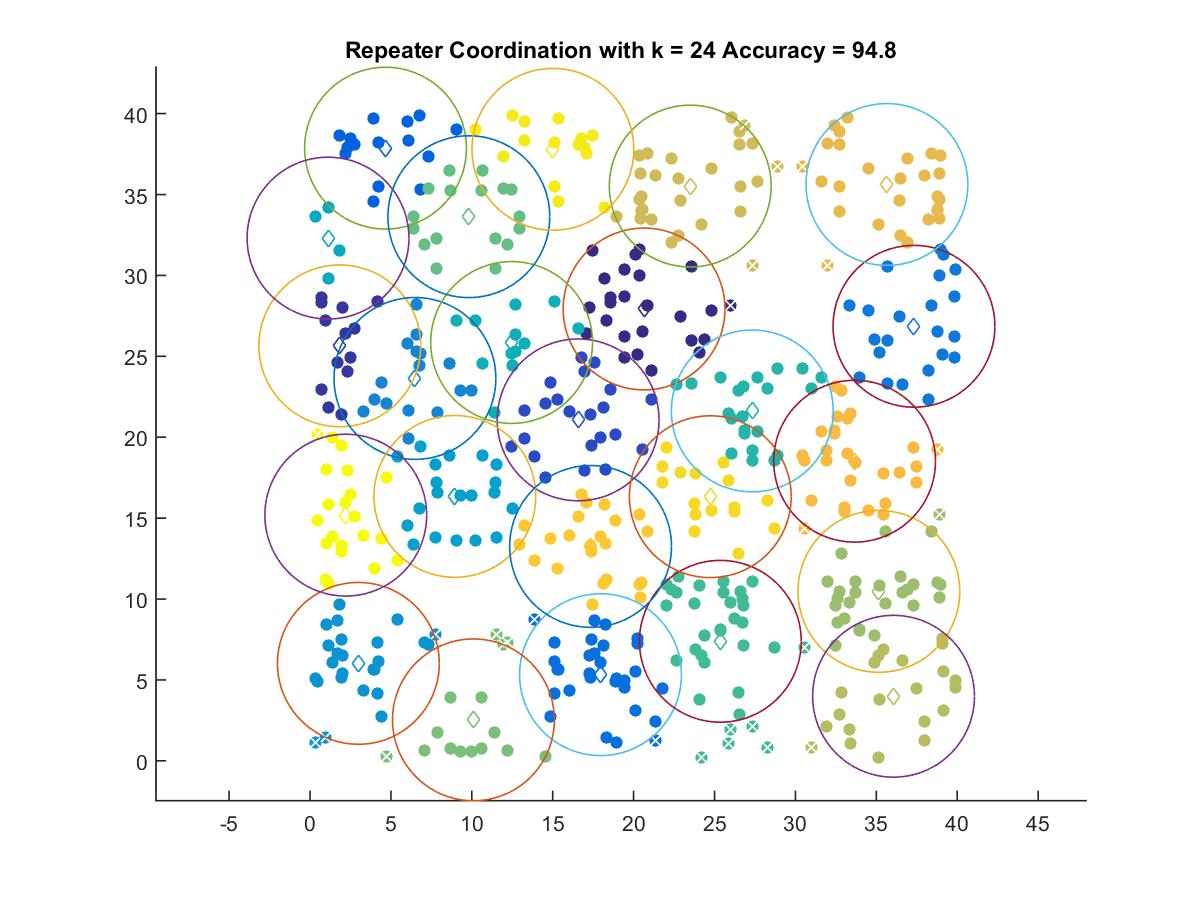

The file beside this chart, header and first rows:
20.646, 27.925
1.843, 25.65
16.57, 21.07
4.667, 37.87
17.95, 5.325
37.33, 26.86
6.484, 23.63
2.988, 6.024
8.951, 16.34
1.113, 32.31
12.46, 25.86
27.33, 21.62
25.36, 7.387
9.815, 33.63
10.1, 2.533
35.16, 10.47
36.06, 3.991
23.5, 35.52
35.65, 35.62
33.66, 18.52
17.34, 13.25
24.74, 16.32
15.01, 37.79
2.21, 15.19
